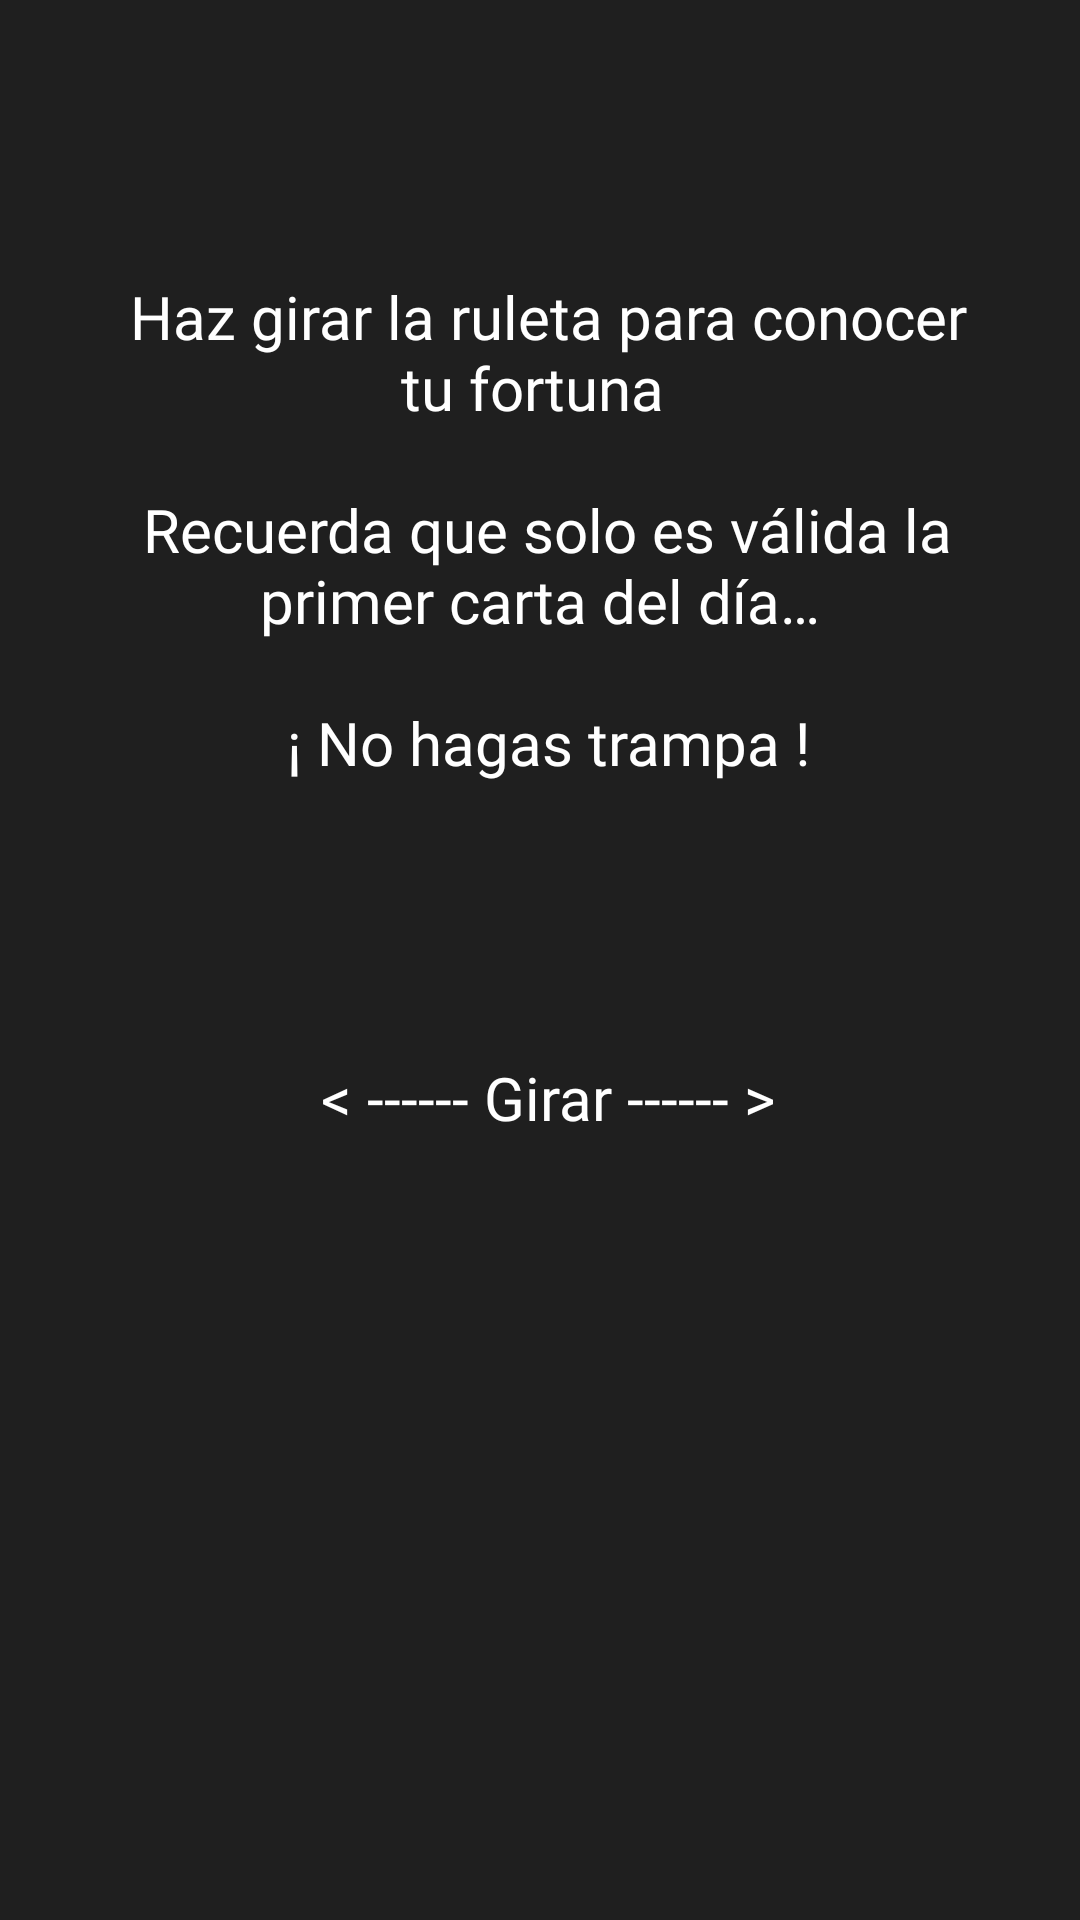

Produce the Android XML layout that renders to this screen, including the resource entries it uses.
<!-- AndroidManifest.xml: application theme Theme.HoroscopoApp -->
<!-- res/layout/fragment_suerte.xml -->
<?xml version="1.0" encoding="utf-8"?>
<androidx.constraintlayout.widget.ConstraintLayout xmlns:android="http://schemas.android.com/apk/res/android"
    xmlns:app="http://schemas.android.com/apk/res-auto"
    xmlns:tools="http://schemas.android.com/tools"
    android:layout_width="match_parent"
    android:layout_height="match_parent"
    tools:context=".ui.suerte.SuerteFragment"
    android:background="@color/primary">


    <androidx.constraintlayout.widget.ConstraintLayout
        android:id="@+id/preview"
        android:layout_width="0dp"
        android:layout_height="0dp"
        tools:visibility="gone"
        app:layout_constraintBottom_toBottomOf="parent"
        app:layout_constraintEnd_toEndOf="parent"
        app:layout_constraintStart_toStartOf="parent"
        app:layout_constraintTop_toTopOf="parent">

        <ImageView
            android:id="@+id/ivRuleta"
            android:layout_width="0dp"
            android:layout_height="400dp"
            android:src="@drawable/ruleta"
            android:padding="10dp"
            android:layout_marginBottom="-250dp"
            app:layout_constraintBottom_toBottomOf="parent"
            app:layout_constraintEnd_toEndOf="parent"
            app:layout_constraintStart_toStartOf="parent"
            />
        <TextView
            android:id="@+id/tvInstrucciones"
            android:layout_width="0dp"
            android:layout_height="0dp"
            style="@style/DetallePrediccionCarta"
            android:gravity="center"
            android:text="@string/Detalle_instrucciones"
            android:layout_margin="32dp"
            app:layout_constraintTop_toTopOf="parent"
            app:layout_constraintEnd_toEndOf="parent"
            app:layout_constraintStart_toStartOf="parent"
            app:layout_constraintHeight_percent="0.6"
            />
        <ImageView
            android:id="@+id/ivCartaElegida"
            android:layout_width="60dp"
            android:layout_height="wrap_content"
            android:src="@drawable/card_back_small"
            android:scaleType="fitStart"
            android:visibility="invisible"
            app:layout_constraintTop_toTopOf="parent"
            app:layout_constraintBottom_toBottomOf="parent"
            app:layout_constraintEnd_toEndOf="parent"
            app:layout_constraintStart_toStartOf="parent"
            />
    </androidx.constraintlayout.widget.ConstraintLayout>


    <androidx.constraintlayout.widget.ConstraintLayout
        android:id="@+id/prediccion"
        android:layout_width="0dp"
        android:layout_height="0dp"
        android:visibility="invisible"
        tools:visibility="visible"
        app:layout_constraintBottom_toBottomOf="parent"
        app:layout_constraintEnd_toEndOf="parent"
        app:layout_constraintStart_toStartOf="parent"
        app:layout_constraintTop_toTopOf="parent">

        <ImageView
            android:id="@+id/ivCartaSuerte"
            android:layout_width="0dp"
            android:layout_height="0dp"
            android:layout_margin="20dp"
            app:layout_constraintTop_toTopOf="parent"
            app:layout_constraintEnd_toEndOf="parent"
            app:layout_constraintStart_toStartOf="parent"
            app:layout_constraintHeight_percent="0.6"/>
        <TextView
            android:id="@+id/tvSuerte"
            android:layout_width="0dp"
            android:layout_height="0dp"
            style="@style/DetallePrediccionCarta"
            android:gravity="center"
            android:layout_margin="32dp"
            app:layout_constraintStart_toStartOf="parent"
            app:layout_constraintEnd_toEndOf="parent"
            app:layout_constraintBottom_toTopOf="@+id/tvShare"
            app:layout_constraintTop_toBottomOf="@+id/ivCartaSuerte"
            />
        <TextView
            android:id="@+id/tvShare"
            android:layout_width="0dp"
            android:layout_height="wrap_content"
            android:gravity="center"
            android:text="@string/compartir"
            android:layout_marginBottom="16dp"
            style="@style/DetallePrediccionCarta"
            app:layout_constraintStart_toStartOf="parent"
            app:layout_constraintEnd_toEndOf="parent"
            app:layout_constraintBottom_toBottomOf="parent"
            app:layout_constraintTop_toBottomOf="@+id/tvSuerte"
            />

    </androidx.constraintlayout.widget.ConstraintLayout>




</androidx.constraintlayout.widget.ConstraintLayout>
<!-- resources referenced by this layout -->
<resources>
  <color name="primary">#1f1f1f</color>
  <string name="Detalle_instrucciones">\n
          Haz girar la ruleta para conocer tu fortuna \n
          \n
          Recuerda que solo es válida la primer carta del día…\n
          \n
          ¡ No hagas trampa !\n
          \n
          \n
          \n
          \n
          &lt; ------    Girar    ------ &gt;
      </string>
  <string name="compartir">Compartir</string>
  <style name="DetallePrediccionCarta" parent="Titulo">
          <item name="android:textStyle">normal</item>
          <item name="android:textColor">@color/accent</item>
          <item name="android:fontFamily">@font/protest_revolution_regular</item>
          <item name="android:textSize">20sp</item>
      </style>
  <style name="Theme.HoroscopoApp" parent="Base.Theme.HoroscopoApp" />
  <style name="Titulo">
          <item name="android:textStyle">bold</item>
          <item name="android:textColor">@color/secondary</item>
          <item name="android:fontFamily">@font/poltawski_nowy_italic_variable_font_wght</item>
          <item name="android:textSize">30sp</item>
      </style>
  <color name="accent">#FFFFFF</color>
  <style name="Base.Theme.HoroscopoApp" parent="Theme.Material3.DayNight.NoActionBar">
          <item name="android:statusBarColor">@color/secondary</item>
      </style>
  <color name="secondary">#ee9361</color>
</resources>
